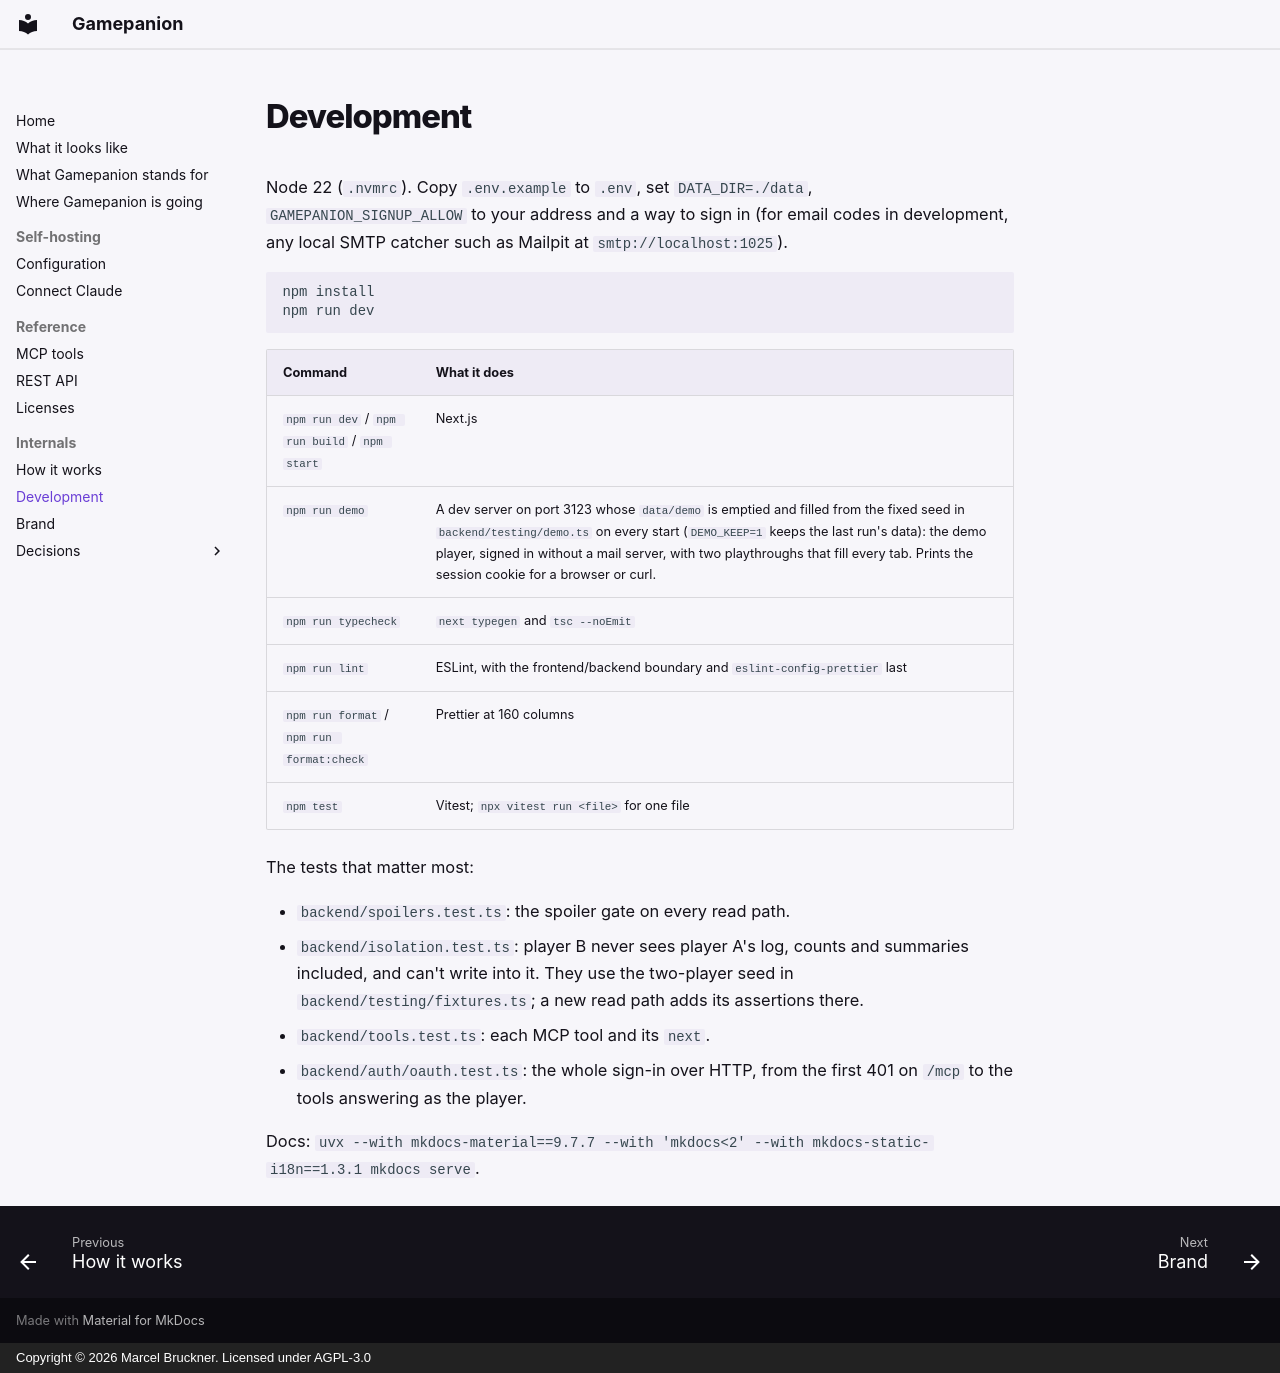

repository: Gamepanion/gamepanion · page: internals/development/index.html · generator: mkdocs · copyright: Copyright © 2026 Marcel Bruckner. Licensed under AGPL-3.0

# Development

Node 22 (`.nvmrc`). Copy `.env.example` to `.env`, set `DATA_DIR=./data`, `GAMEPANION_SIGNUP_ALLOW` to your address and a way to sign in (for email codes in development, any local SMTP catcher such as Mailpit at `smtp://localhost:1025`).

```bash
npm install
npm run dev
```

| Command | What it does |
|---|---|
| `npm run dev` / `npm run build` / `npm start` | Next.js |
| `npm run demo` | A dev server on port 3123 whose `data/demo` is emptied and filled from the fixed seed in `backend/testing/demo.ts` on every start (`DEMO_KEEP=1` keeps the last run's data): the demo player, signed in without a mail server, with two playthroughs that fill every tab. Prints the session cookie for a browser or curl. |
| `npm run typecheck` | `next typegen` and `tsc --noEmit` |
| `npm run lint` | ESLint, with the frontend/backend boundary and `eslint-config-prettier` last |
| `npm run format` / `npm run format:check` | Prettier at 160 columns |
| `npm test` | Vitest; `npx vitest run <file>` for one file |

The tests that matter most:

- `backend/spoilers.test.ts`: the spoiler gate on every read path.
- `backend/isolation.test.ts`: player B never sees player A's log, counts and summaries included, and can't write into it. They use the two-player seed in `backend/testing/fixtures.ts`; a new read path adds its assertions there.
- `backend/tools.test.ts`: each MCP tool and its `next`.
- `backend/auth/oauth.test.ts`: the whole sign-in over HTTP, from the first 401 on `/mcp` to the tools answering as the player.

Docs: `uvx --with mkdocs-material==9.7.7 --with 'mkdocs<2' --with mkdocs-static-i18n==1.3.1 mkdocs serve`.
